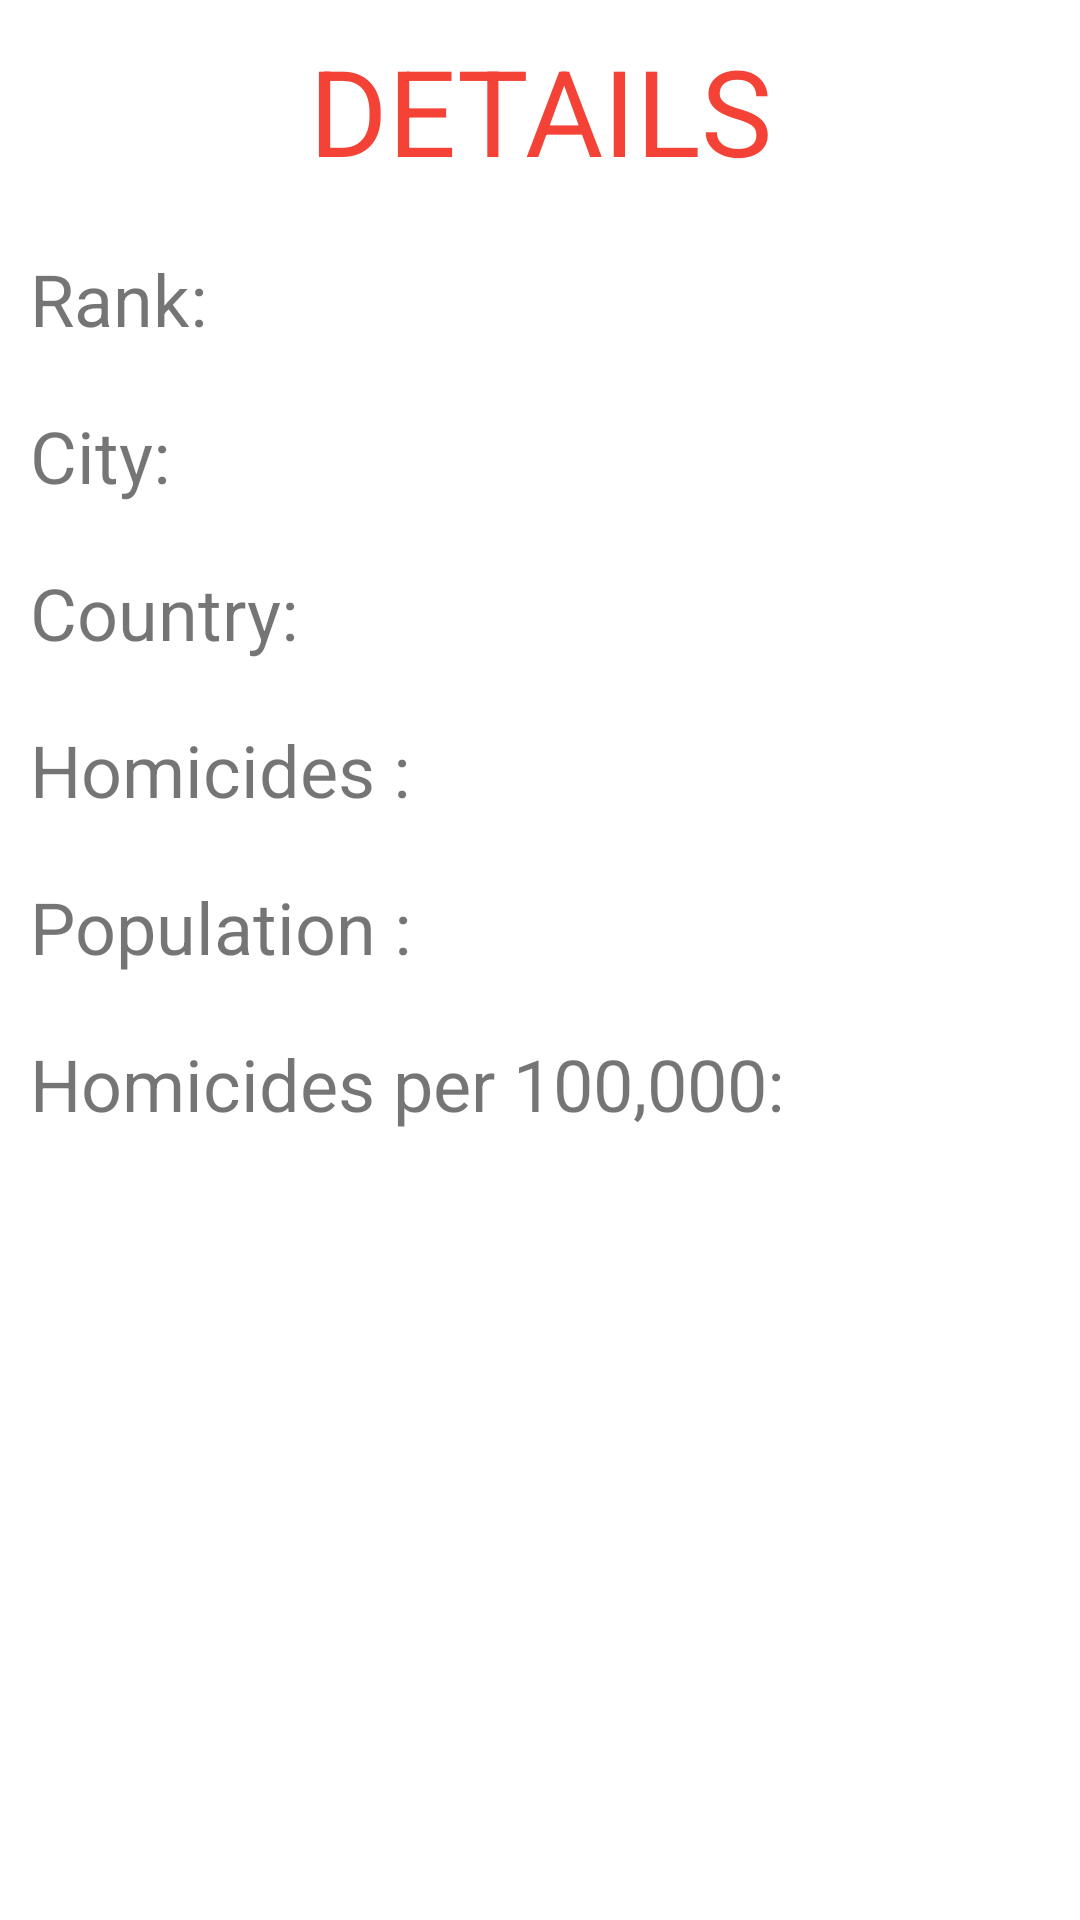

The Android layout XML behind this screen, and the referenced resources:
<!-- AndroidManifest.xml: application theme Theme.WorldHomicideRateApp -->
<!-- res/layout/fragment_detail.xml -->
<?xml version="1.0" encoding="utf-8"?>
<layout xmlns:android="http://schemas.android.com/apk/res/android"
    xmlns:tools="http://schemas.android.com/tools">
<LinearLayout
    android:layout_width="match_parent"
    android:layout_height="match_parent"
    android:orientation="vertical"
    tools:context=".presentation.view.DetailFragment">

    <TextView
        android:layout_width="match_parent"
        android:layout_height="wrap_content"
        android:layout_margin="10dp"
        android:gravity="center"
        android:textColor="#F44336"
        android:text="DETAILS"
        android:textSize="40sp"/>

    <TextView
        android:id="@+id/detRank"
        android:layout_width="match_parent"
        android:layout_height="wrap_content"
        android:layout_margin="10dp"
        android:text="Rank: "
        android:textSize="24sp"/>
    <TextView
        android:id="@+id/detCity"
        android:layout_width="match_parent"
        android:layout_height="wrap_content"
        android:layout_margin="10dp"
        android:text="City: "
        android:textSize="24sp"/>
    <TextView
        android:id="@+id/detCountry"
        android:layout_width="match_parent"
        android:layout_height="wrap_content"
        android:layout_margin="10dp"
        android:text="Country: "
        android:textSize="24sp"/>
    <TextView
        android:id="@+id/detHomicide"
        android:layout_width="match_parent"
        android:layout_height="wrap_content"
        android:layout_margin="10dp"
        android:text="Homicides : "
        android:textSize="24sp"/>
    <TextView
        android:id="@+id/detPopulation"
        android:layout_width="match_parent"
        android:layout_height="wrap_content"
        android:layout_margin="10dp"
        android:text="Population : "
        android:textSize="24sp"/>
    <TextView
        android:id="@+id/detPerHomicide"
        android:layout_width="match_parent"
        android:layout_height="wrap_content"
        android:layout_margin="10dp"
        android:text="Homicides per 100,000: "
        android:textSize="24sp"/>





</LinearLayout>
</layout>
<!-- resources referenced by this layout -->
<resources>
  <style name="Theme.WorldHomicideRateApp" parent="Theme.MaterialComponents.DayNight.DarkActionBar">
          
          <item name="colorPrimary">@color/purple_500</item>
          <item name="colorPrimaryVariant">@color/purple_700</item>
          <item name="colorOnPrimary">@color/white</item>
          
          <item name="colorSecondary">@color/teal_200</item>
          <item name="colorSecondaryVariant">@color/teal_700</item>
          <item name="colorOnSecondary">@color/black</item>
          
          <item name="android:statusBarColor">?attr/colorPrimaryVariant</item>
          
      </style>
  <!-- not gathered from this repository: default colours our renderer supplied (Android Studio template values) -->
  <color name="purple_500">#FF6200EE</color>
  <color name="purple_700">#FF3700B3</color>
  <color name="teal_200">#FF03DAC5</color>
  <color name="teal_700">#FF018786</color>
  <color name="black">#FF000000</color>
  <color name="white">#FFFFFFFF</color>
</resources>
